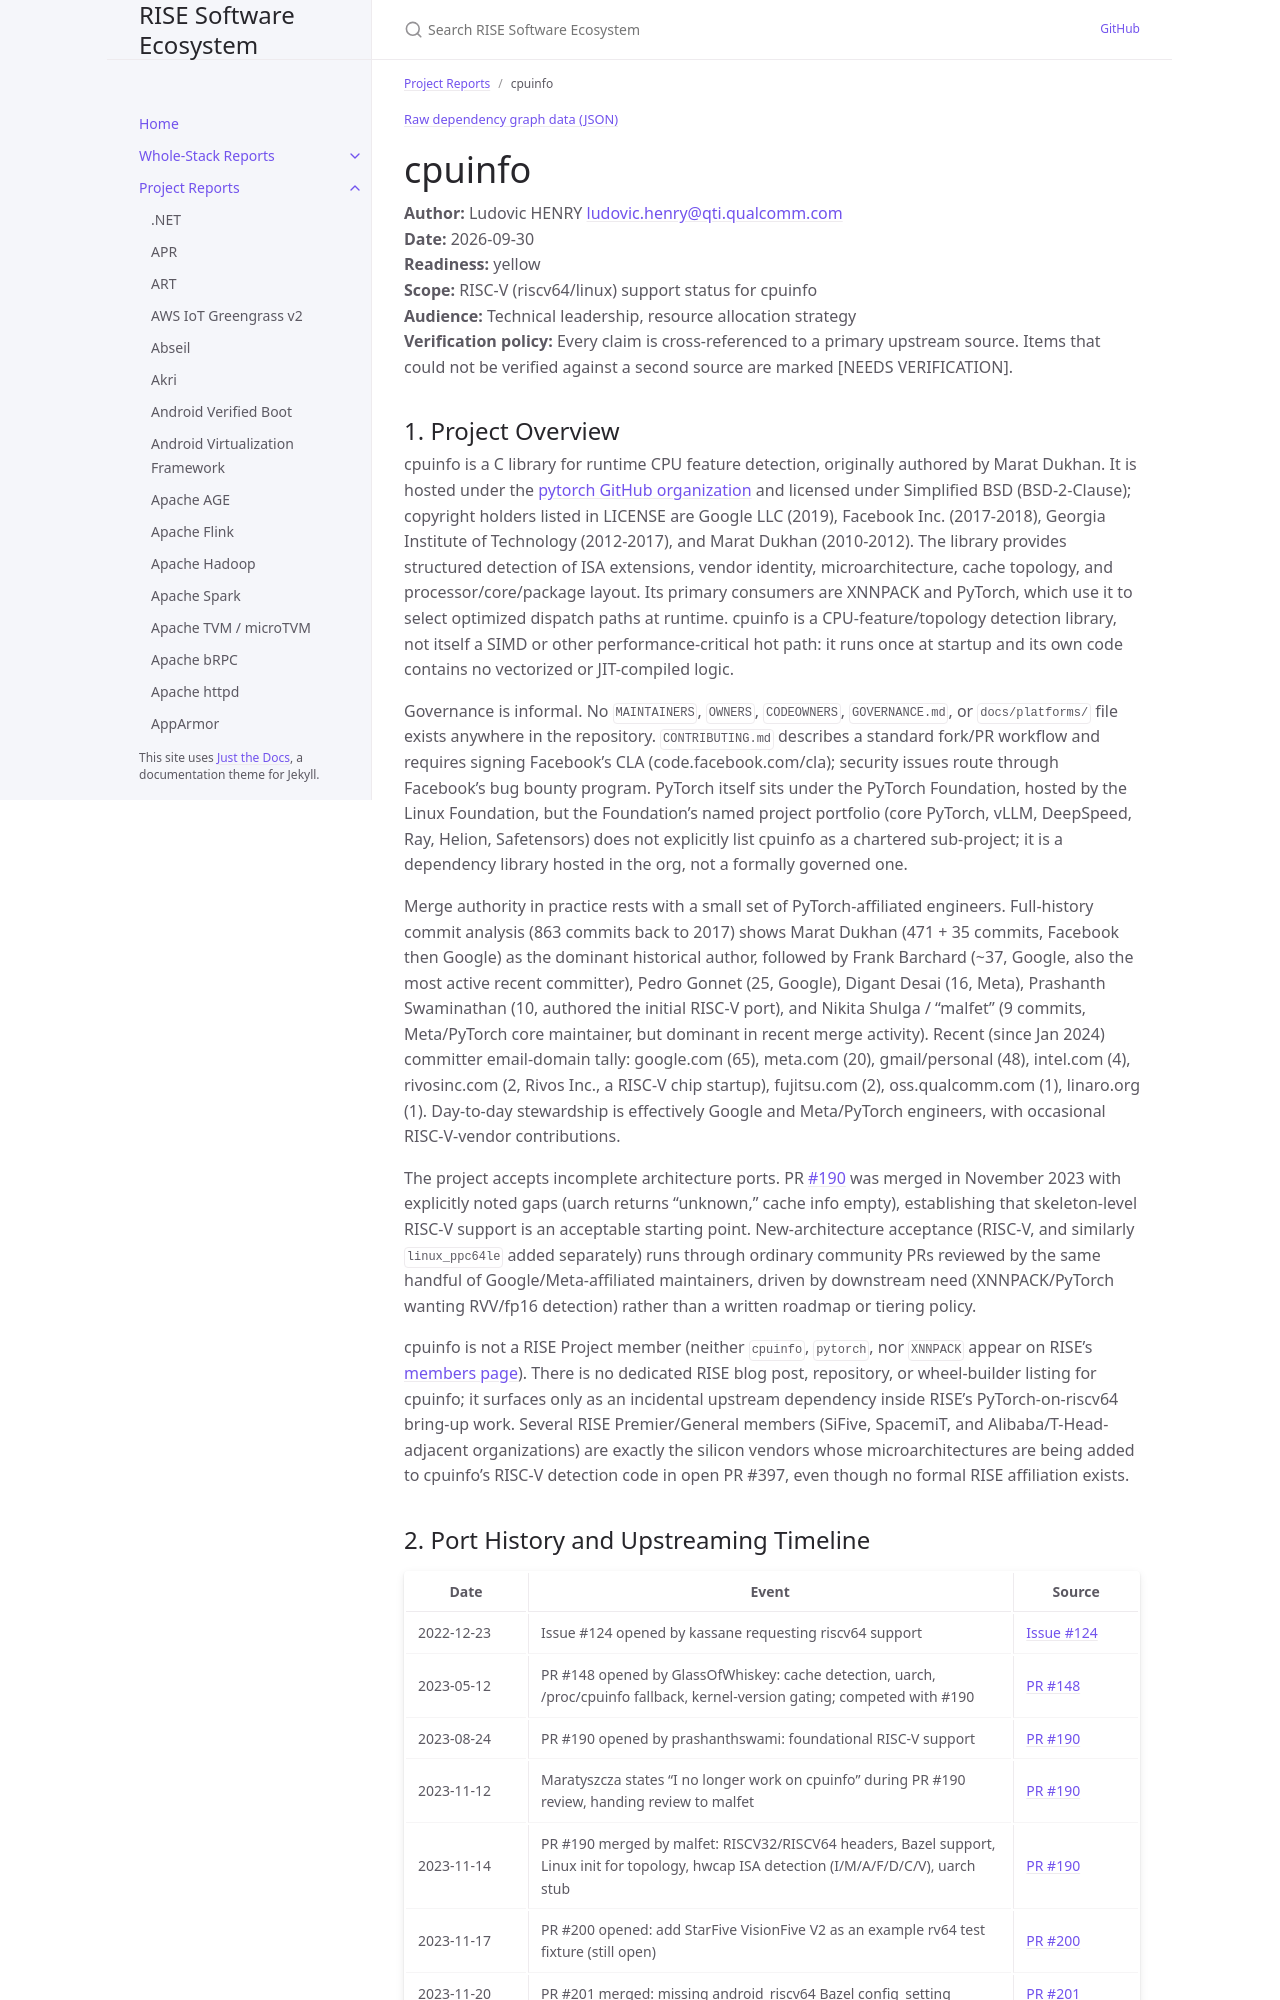

repository: riseproject-dev/sw-ecosystem · page: pr-preview/pr-9/project-reports/cpuinfo.html · generator: jekyll

---
title: cpuinfo
parent: Project Reports
color: yellow
dependencies:
  - name: googletest
    relation: test-dependency
    criticality: optional
  - name: benchmark
    relation: test-dependency
    criticality: optional
  - name: CMake
    relation: build-dependency
    criticality: critical
  - name: Ninja
    relation: build-dependency
    criticality: optional
  - name: Android NDK
    relation: build-dependency
    criticality: critical
  - name: Bazel
    relation: build-dependency
    criticality: optional
  - name: QEMU
    relation: test-dependency
    criticality: critical
  - name: Linux kernel
    relation: runtime-dependency
    criticality: critical
  - name: glibc
    relation: runtime-dependency
    criticality: critical
  - name: Bionic
    relation: runtime-dependency
    criticality: optional
---

{% include dependency-graph.html slug="dependencies" subset="cpuinfo" %}

# cpuinfo

**Author:** Ludovic HENRY <ludovic.henry@qti.qualcomm.com><br/>
**Date:** 2026-09-30<br/>
**Readiness:** yellow<br/>
**Scope:** RISC-V (riscv64/linux) support status for cpuinfo<br/>
**Audience:** Technical leadership, resource allocation strategy<br/>
**Verification policy:** Every claim is cross-referenced to a primary upstream source. Items that could not be verified against a second source are marked [NEEDS VERIFICATION].<br/>
